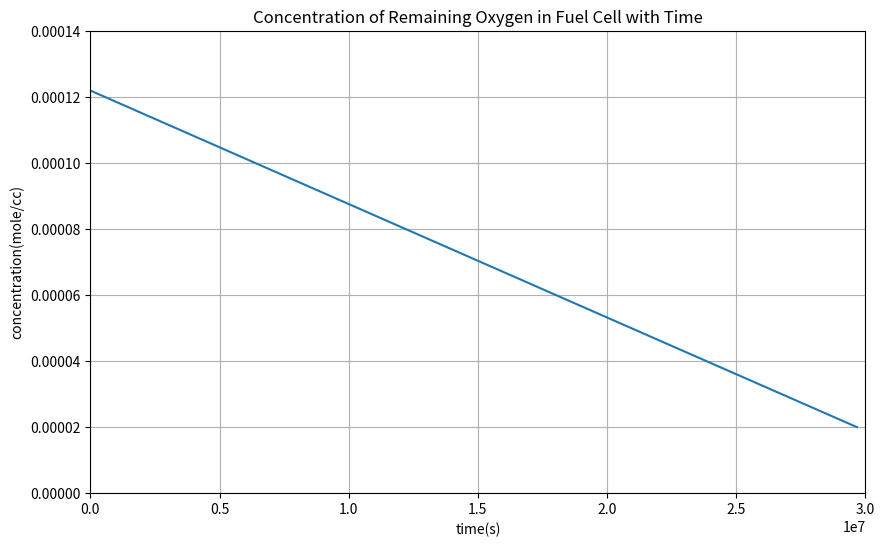

Source code (Python):
import matplotlib.pyplot as plt

def f(x):
    return -(6.73 * x + 6.725 * pow(10, -8) + 7.26 * pow(10, -4) * 5 * pow(10, -4))/(3.62 * pow(10, -12) * x + 3.908 * pow(10, -8) * 5 * pow(10, -4) * x)

def sum(a, h, n1, n2):
    sum = 0
    for i in range(n1, n2):
        sum += f(a + i * h)
    return sum

def I_t(a, b, n):
    h = (b - a) / n
    return h * 0.5 * (f(a) + 2 * sum(a, h, 1, n) + f(b))

def I_s_2(a, b):
    h = (b - a) / 2
    return (h/3) * (f(a) + 4 * f((a + b) / 2) + f(b))

def I_s(a, b, n):
    I = 0
    h = (b - a) / (2 * n)
    for k in range(0, 2*n, 2):
        I += I_s_2(a + k * h, a + (k+2) * h)
    return I

def error(a, b, n, ch):
    if(n <= 1):
        return None
    if(ch=='t'):
        prev = I_t(a, b, n-1)
        curr = I_t(a, b, n)
    elif (ch=='s'):
        prev = I_s(a, b, n-1)
        curr = I_s(a, b, n)
    return abs((curr - prev) / curr) * 100

def show(x1, x2, n1, n2, ch):
    print("\nResult\t\t\tAbsolute Relative Approximate Error")
    for i in range(n1, n2+1):
        if(ch=='t'):
            print(f"{I_t(x1, x2, i)}\t{error(x1, x2, i, 't')}")
        elif(ch == 's'):
            print(f"{I_s(x1, x2, i)}\t{error(x1, x2, i, 's')}")

show(1.22 * pow(10, -4), 0.61 * pow(10, -4), 1, 5, 't')
show(1.22 * pow(10, -4), 0.61 * pow(10, -4), 1, 5, 's')

# plotting
x = [1.22 * pow(10, -4), 1.20 * pow(10, -4), 1.0 * pow(10, -4), 0.8 * pow(10, -4), 0.6 * pow(10, -4), 0.4 * pow(10, -4), 0.2 * pow(10, -4)]
t = [I_s(1.22 * pow(10, -4), b, 5) for b in x]

fig = plt.figure()
fig.set_figwidth(10)
fig.set_figheight(6)
plt.plot(t, x)
plt.axis([0, 3 * pow(10, 7), 0, 1.4 * pow(10, -4)])
plt.title('Concentration of Remaining Oxygen in Fuel Cell with Time')
plt.xlabel('time(s)')
plt.ylabel('concentration(mole/cc)')
plt.grid()
plt.show()
